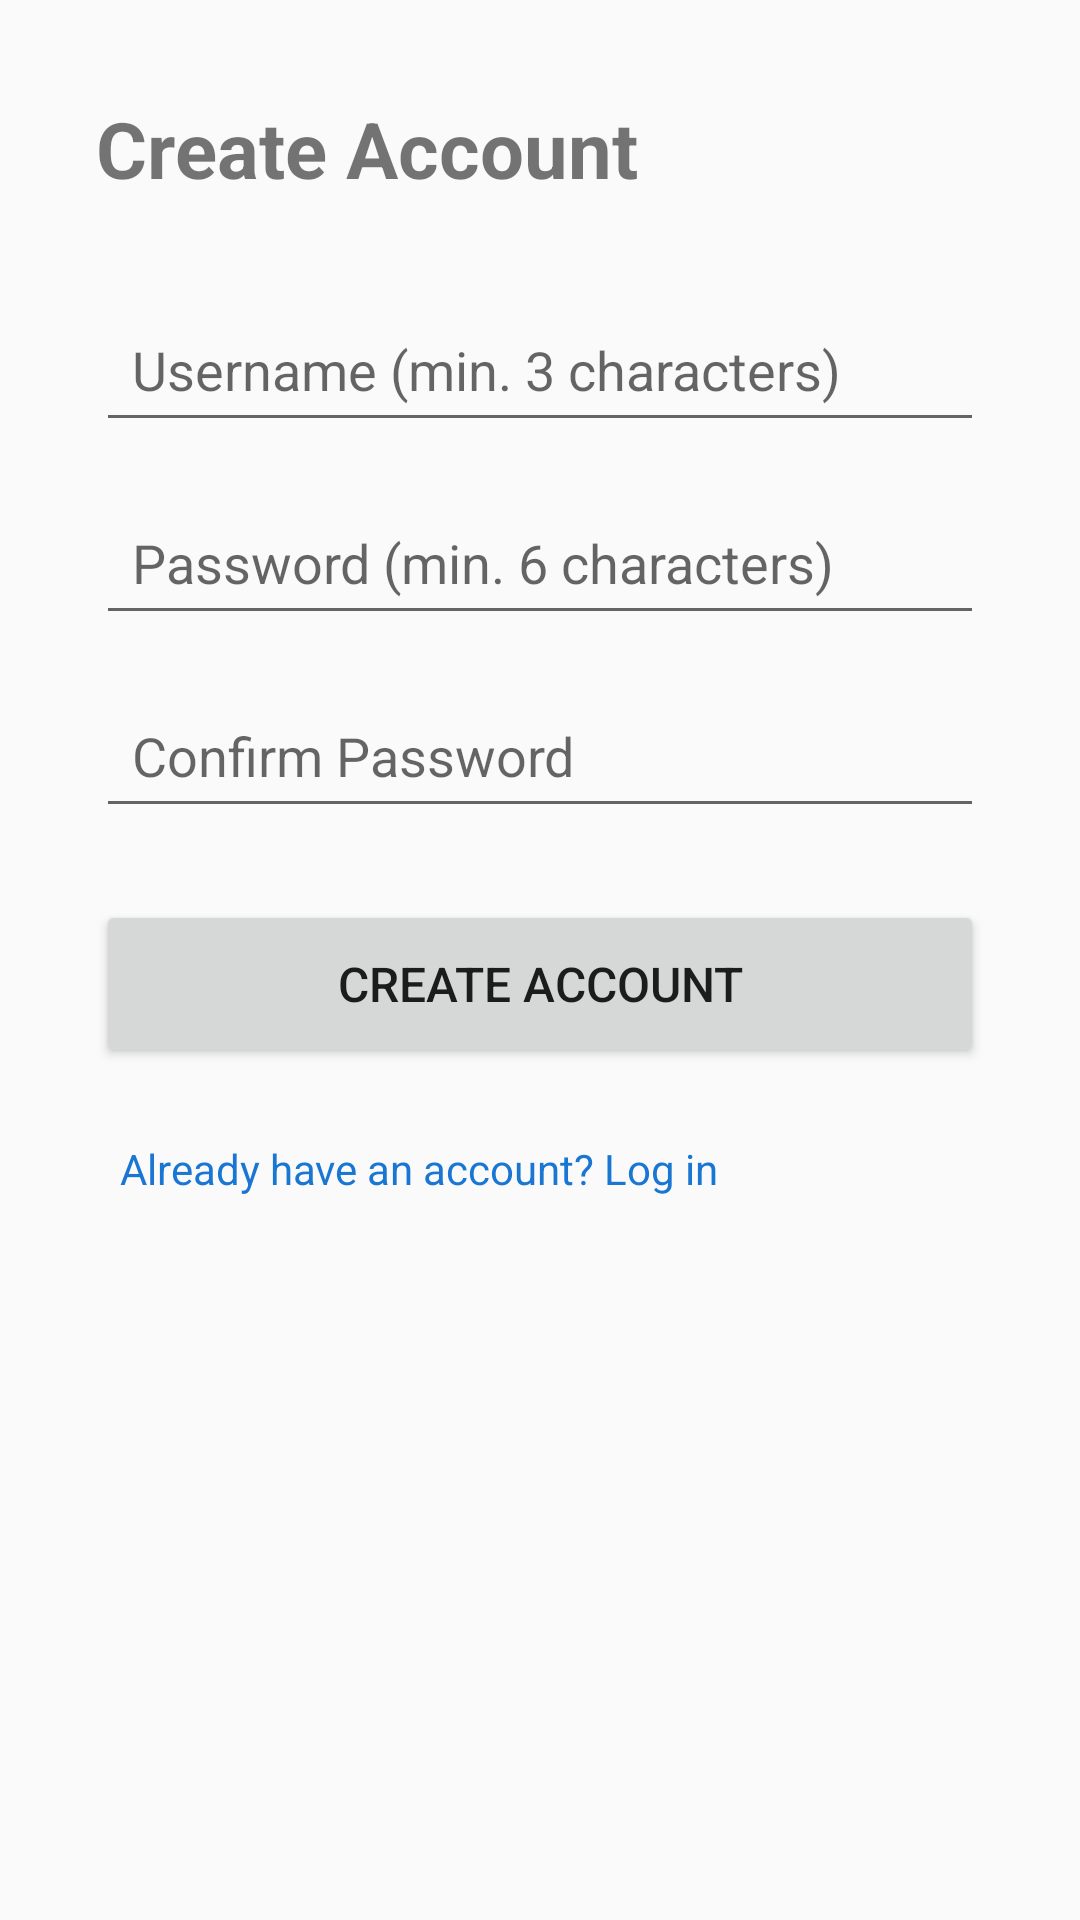

Reconstruct the res/layout file that produces this screen, plus the resources it refers to.
<!-- AndroidManifest.xml: application theme Theme.BudgetTrackerApp -->
<!-- res/layout/activity_register.xml -->
<?xml version="1.0" encoding="utf-8"?>
<ScrollView xmlns:android="http://schemas.android.com/apk/res/android"
    android:layout_width="match_parent"
    android:layout_height="match_parent"
    android:fillViewport="true">

    <LinearLayout
        android:layout_width="match_parent"
        android:layout_height="wrap_content"
        android:orientation="vertical"
        android:padding="32dp">

        <TextView
            android:layout_width="wrap_content"
            android:layout_height="wrap_content"
            android:text="Create Account"
            android:textSize="26sp"
            android:textStyle="bold"
            android:layout_marginBottom="32dp"/>

        <EditText
            android:id="@+id/etUsername"
            android:layout_width="match_parent"
            android:layout_height="wrap_content"
            android:hint="Username (min. 3 characters)"
            android:inputType="text"
            android:layout_marginBottom="16dp"
            android:padding="12dp"/>

        <EditText
            android:id="@+id/etPassword"
            android:layout_width="match_parent"
            android:layout_height="wrap_content"
            android:hint="Password (min. 6 characters)"
            android:inputType="textPassword"
            android:layout_marginBottom="16dp"
            android:padding="12dp"/>

        <EditText
            android:id="@+id/etConfirmPassword"
            android:layout_width="match_parent"
            android:layout_height="wrap_content"
            android:hint="Confirm Password"
            android:inputType="textPassword"
            android:layout_marginBottom="24dp"
            android:padding="12dp"/>

        <Button
            android:id="@+id/btnRegister"
            android:layout_width="match_parent"
            android:layout_height="56dp"
            android:text="Create Account"
            android:textSize="16sp"
            android:layout_marginBottom="16dp"/>

        <TextView
            android:id="@+id/tvLogin"
            android:layout_width="wrap_content"
            android:layout_height="wrap_content"
            android:text="Already have an account? Log in"
            android:textColor="#1976D2"
            android:padding="8dp"/>

    </LinearLayout>
</ScrollView>
<!-- resources referenced by this layout -->
<resources>
  <style name="Theme.BudgetTrackerApp" parent="Theme.AppCompat.Light.NoActionBar">
          
          <item name="colorPrimary">#4CAF50</item>
          <item name="colorPrimaryDark">#388E3C</item>
          <item name="colorAccent">#FF4081</item>
      </style>
</resources>
